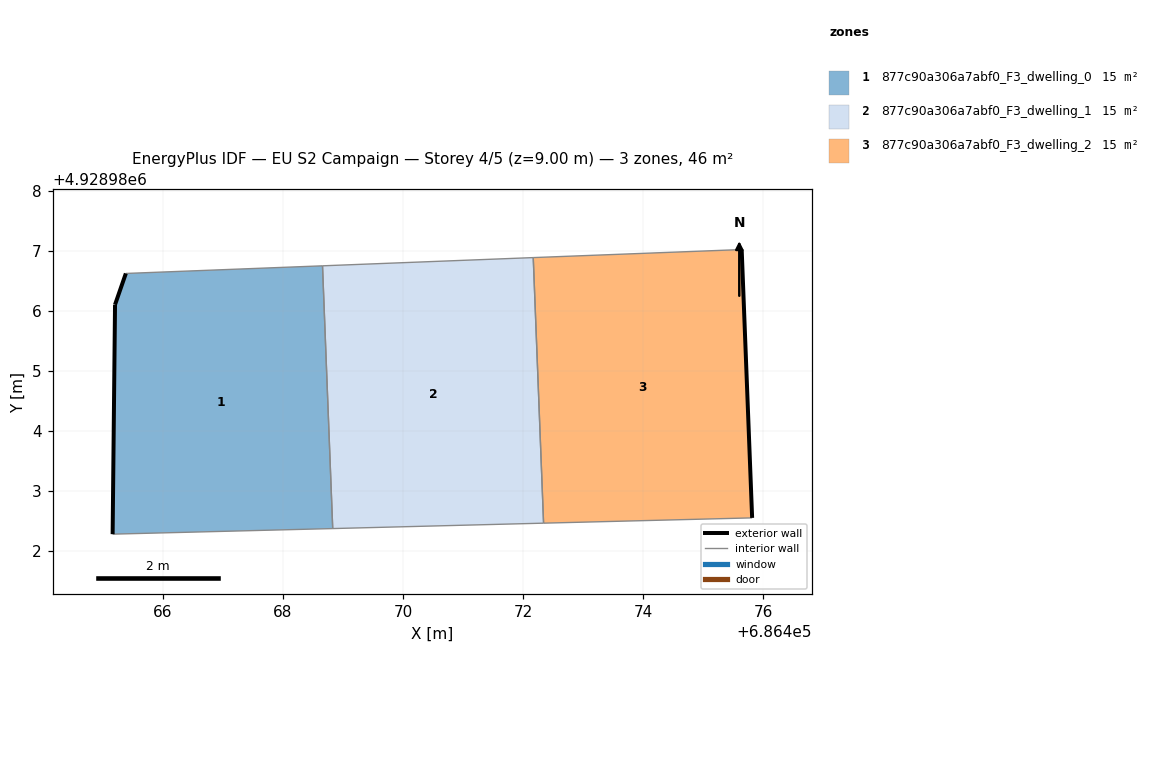
=== STOREY PLAN SPEC (per zone: floor XY polygon, exterior-wall plan segments, windows/doors) ===
zone 1: 877c90a306a7abf0_F3_dwelling_0  (15.4 m²)
  floor: (686468.83, 4928982.37) (686468.66, 4928986.75) (686465.39, 4928986.62) (686465.21, 4928986.10) (686465.17, 4928982.28)
  exterior wall: (686465.17, 4928982.28) – (686465.21, 4928986.10)  [3.8 m]
  exterior wall: (686465.21, 4928986.10) – (686465.39, 4928986.62)  [0.6 m]
  interior walls: 3
zone 2: 877c90a306a7abf0_F3_dwelling_1  (15.5 m²)
  floor: (686472.34, 4928982.46) (686472.17, 4928986.88) (686468.66, 4928986.75) (686468.83, 4928982.37)
  interior walls: 4
zone 3: 877c90a306a7abf0_F3_dwelling_2  (15.4 m²)
  floor: (686475.81, 4928982.55) (686475.64, 4928987.02) (686472.17, 4928986.88) (686472.34, 4928982.46)
  exterior wall: (686475.64, 4928987.02) – (686475.81, 4928982.55)  [4.5 m]
  interior walls: 3

=== DERIVED (storey summary) ===
Building: EU S2 Campaign
Storey: 4 of 5  (floor level z = 9.00 m)
Storey gross floor area: 46.3 m²
Zones on this storey: 3
  - 877c90a306a7abf0_F3_dwelling_0: floor 15.4 m²; exterior wall 4.4 m (13.1 m²); WWR 0.0%
  - 877c90a306a7abf0_F3_dwelling_1: floor 15.5 m²
  - 877c90a306a7abf0_F3_dwelling_2: floor 15.4 m²; exterior wall 4.5 m (13.4 m²); WWR 0.0%
Zone adjacency (shared interzone walls):
  - 877c90a306a7abf0_F3_dwelling_0 ↔ 877c90a306a7abf0_F3_dwelling_1
  - 877c90a306a7abf0_F3_dwelling_1 ↔ 877c90a306a7abf0_F3_dwelling_2